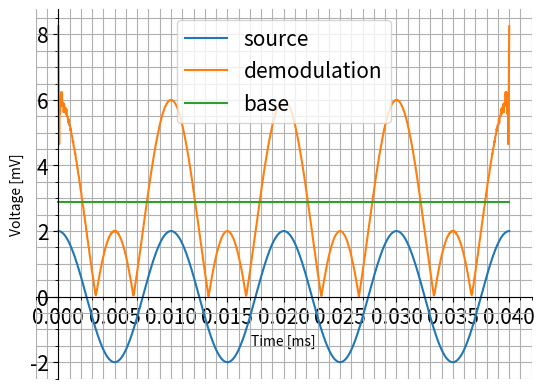

The script that saved this image:
"""
python version : 3.11.1
numpy version: 1.25.2
matplotlib version: 3.7.2
scipy version: 1.13.0
"""
import numpy as np
import matplotlib.pyplot as plt
from scipy import signal

FONTSIZE = 15

# 変調度
m = 2

# 搬送波の周波数 [Hz]
f_c = 10000
# 搬送波の振幅 [mV]
A_cp_p = 2

# 信号源の周波数 [Hz]
f_s = 100
# 信号源の振幅 [mV]
A_sp_p = A_cp_p * m

# 時間 [ms] : 4周期表示
t = np.linspace(0, 4 * (1 / f_s), 1000)

v_c = A_cp_p / 2 * np.cos(2 * np.pi * f_c * t)
v_s = A_sp_p / 2 * np.cos(2 * np.pi * f_s * t)

# 変調波
v_am = A_sp_p / 2 * (1 + m * np.cos(2 * np.pi * f_s * t)) * np.cos(2 * np.pi * f_c * t)

# 変調波の包絡線から復調波求める
v_d = np.abs(signal.hilbert(v_am))
# 復調波の基準を0Vにする
#v_d = v_d - np.mean(v_d)

# 変調波の基準を求める
demodulation_base = np.mean(v_d)
base_line = np.full_like(t, demodulation_base)

# 各軸の交点を設定
ax = plt.gca()
ax.spines['left'].set_position('zero')
ax.spines['bottom'].set_position('zero')
ax.spines['right'].set_color('none')
ax.spines['top'].set_color('none')
ax.xaxis.set_ticks_position('bottom')
ax.yaxis.set_ticks_position('left')

# グラフの描画
plt.plot(t, v_s, label='source')
plt.plot(t, v_d, label='demodulation')
plt.plot(t, base_line, label='base')

# グラフの書式設定
plt.minorticks_on()
plt.grid(True, which='both', axis='both')
plt.xlabel('Time [ms]')
plt.ylabel('Voltage [mV]')

plt.legend(fontsize=FONTSIZE)
plt.xticks(fontsize=FONTSIZE)
plt.yticks(fontsize=FONTSIZE)
plt.show()